Labelled photos from "gemstone_images", an image-classification folder in kailashkai/GemstoneClassification. The possible labels are: emerald, fake emerald, fake ruby, fake turquoise, ruby, turquoise.

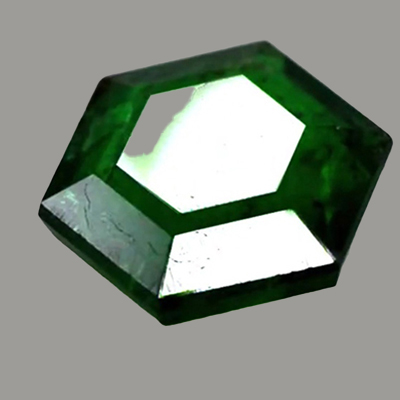
Label: emerald

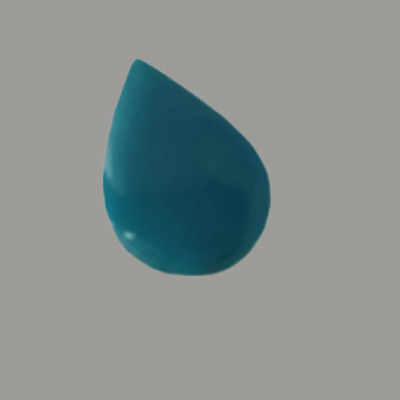
Label: fake turquoise

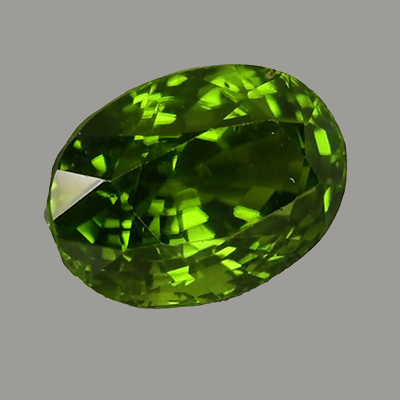
Label: fake emerald

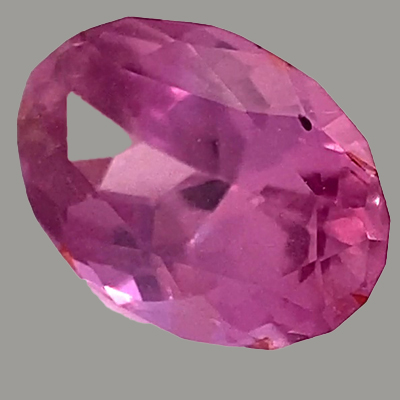
Label: ruby

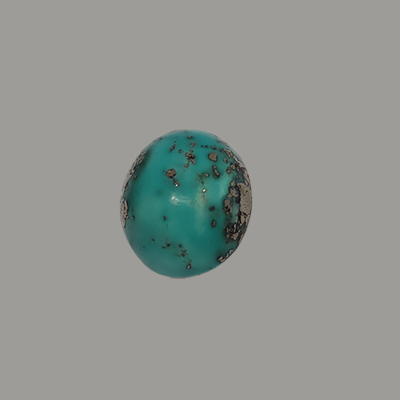
Label: turquoise

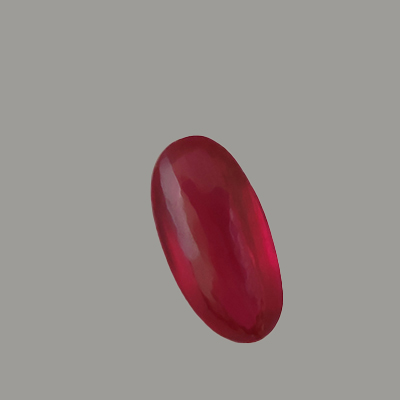
Label: fake ruby
